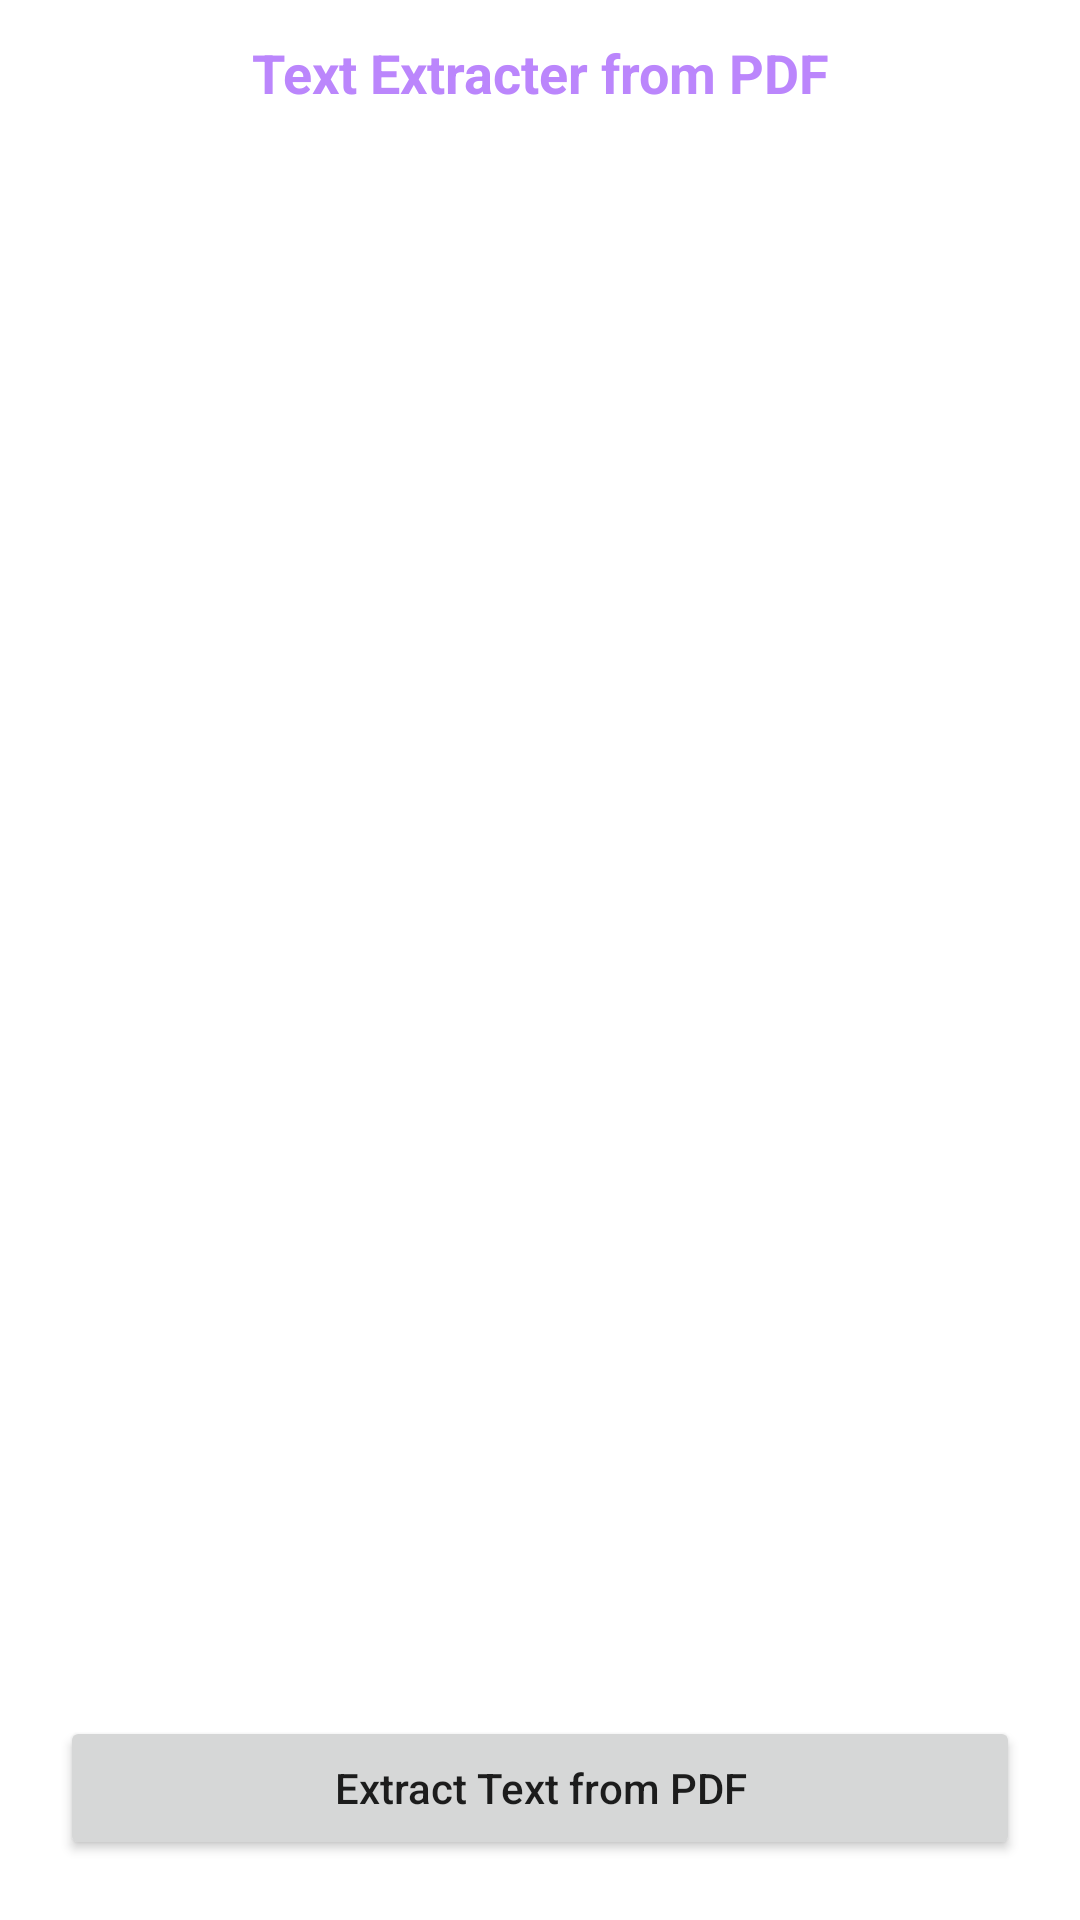

Write the Android layout XML for this screen, with the resource values it uses.
<!-- AndroidManifest.xml: application theme Theme.Pdf_genie -->
<!-- res/layout/activity_main.xml -->
<?xml version="1.0" encoding="utf-8"?>
<RelativeLayout
    xmlns:android="http://schemas.android.com/apk/res/android"
    xmlns:tools="http://schemas.android.com/tools"
    android:id="@+id/container"
    android:layout_width="match_parent"
    android:layout_height="match_parent"
    android:orientation="vertical"
    tools:context=".MainActivity">

    
    <TextView
        android:id="@+id/idTVExtracter"
        android:layout_width="match_parent"
        android:layout_height="wrap_content"
        android:layout_margin="8dp"
        android:gravity="center"
        android:padding="4dp"
        android:text="Text Extracter from PDF"
        android:textAlignment="center"
        android:textColor="@color/purple_200"
        android:textSize="18sp"
        android:textStyle="bold" />

    
    <ScrollView
        android:layout_width="match_parent"
        android:layout_height="match_parent"
        android:layout_above="@id/idBtnExtract"
        android:layout_below="@id/idTVExtracter">

        
        <TextView
            android:id="@+id/idTVPDF"
            android:layout_width="match_parent"
            android:layout_height="match_parent" />

    </ScrollView>

    
    <Button
        android:id="@+id/idBtnExtract"
        android:layout_width="match_parent"
        android:layout_height="wrap_content"
        android:layout_alignParentBottom="true"
        android:layout_centerHorizontal="true"
        android:layout_marginStart="20dp"
        android:layout_marginEnd="20dp"
        android:layout_marginBottom="20dp"
        android:text="Extract Text from PDF"
        android:textAllCaps="false" />

</RelativeLayout>
<!-- resources referenced by this layout -->
<resources>
  <color name="purple_200">#FFBB86FC</color>
  <style name="Theme.Pdf_genie" parent="Theme.MaterialComponents.DayNight.DarkActionBar">
          
          <item name="colorPrimary">@color/teal_800</item>
          <item name="colorPrimaryVariant">@color/purple_700</item>
          <item name="colorOnPrimary">@color/white</item>
          
          <item name="colorSecondary">@color/teal_200</item>
          <item name="colorSecondaryVariant">@color/teal_700</item>
          <item name="colorOnSecondary">@color/black</item>
          
          <item name="android:statusBarColor">?attr/colorPrimaryVariant</item>
          
      </style>
  <color name="teal_800">#183D3D</color>
  <color name="purple_700">#FF3700B3</color>
  <color name="white">#FFFFFFFF</color>
  <color name="teal_200">#FF03DAC5</color>
  <color name="teal_700">#FF018786</color>
  <color name="black">#FF000000</color>
</resources>
